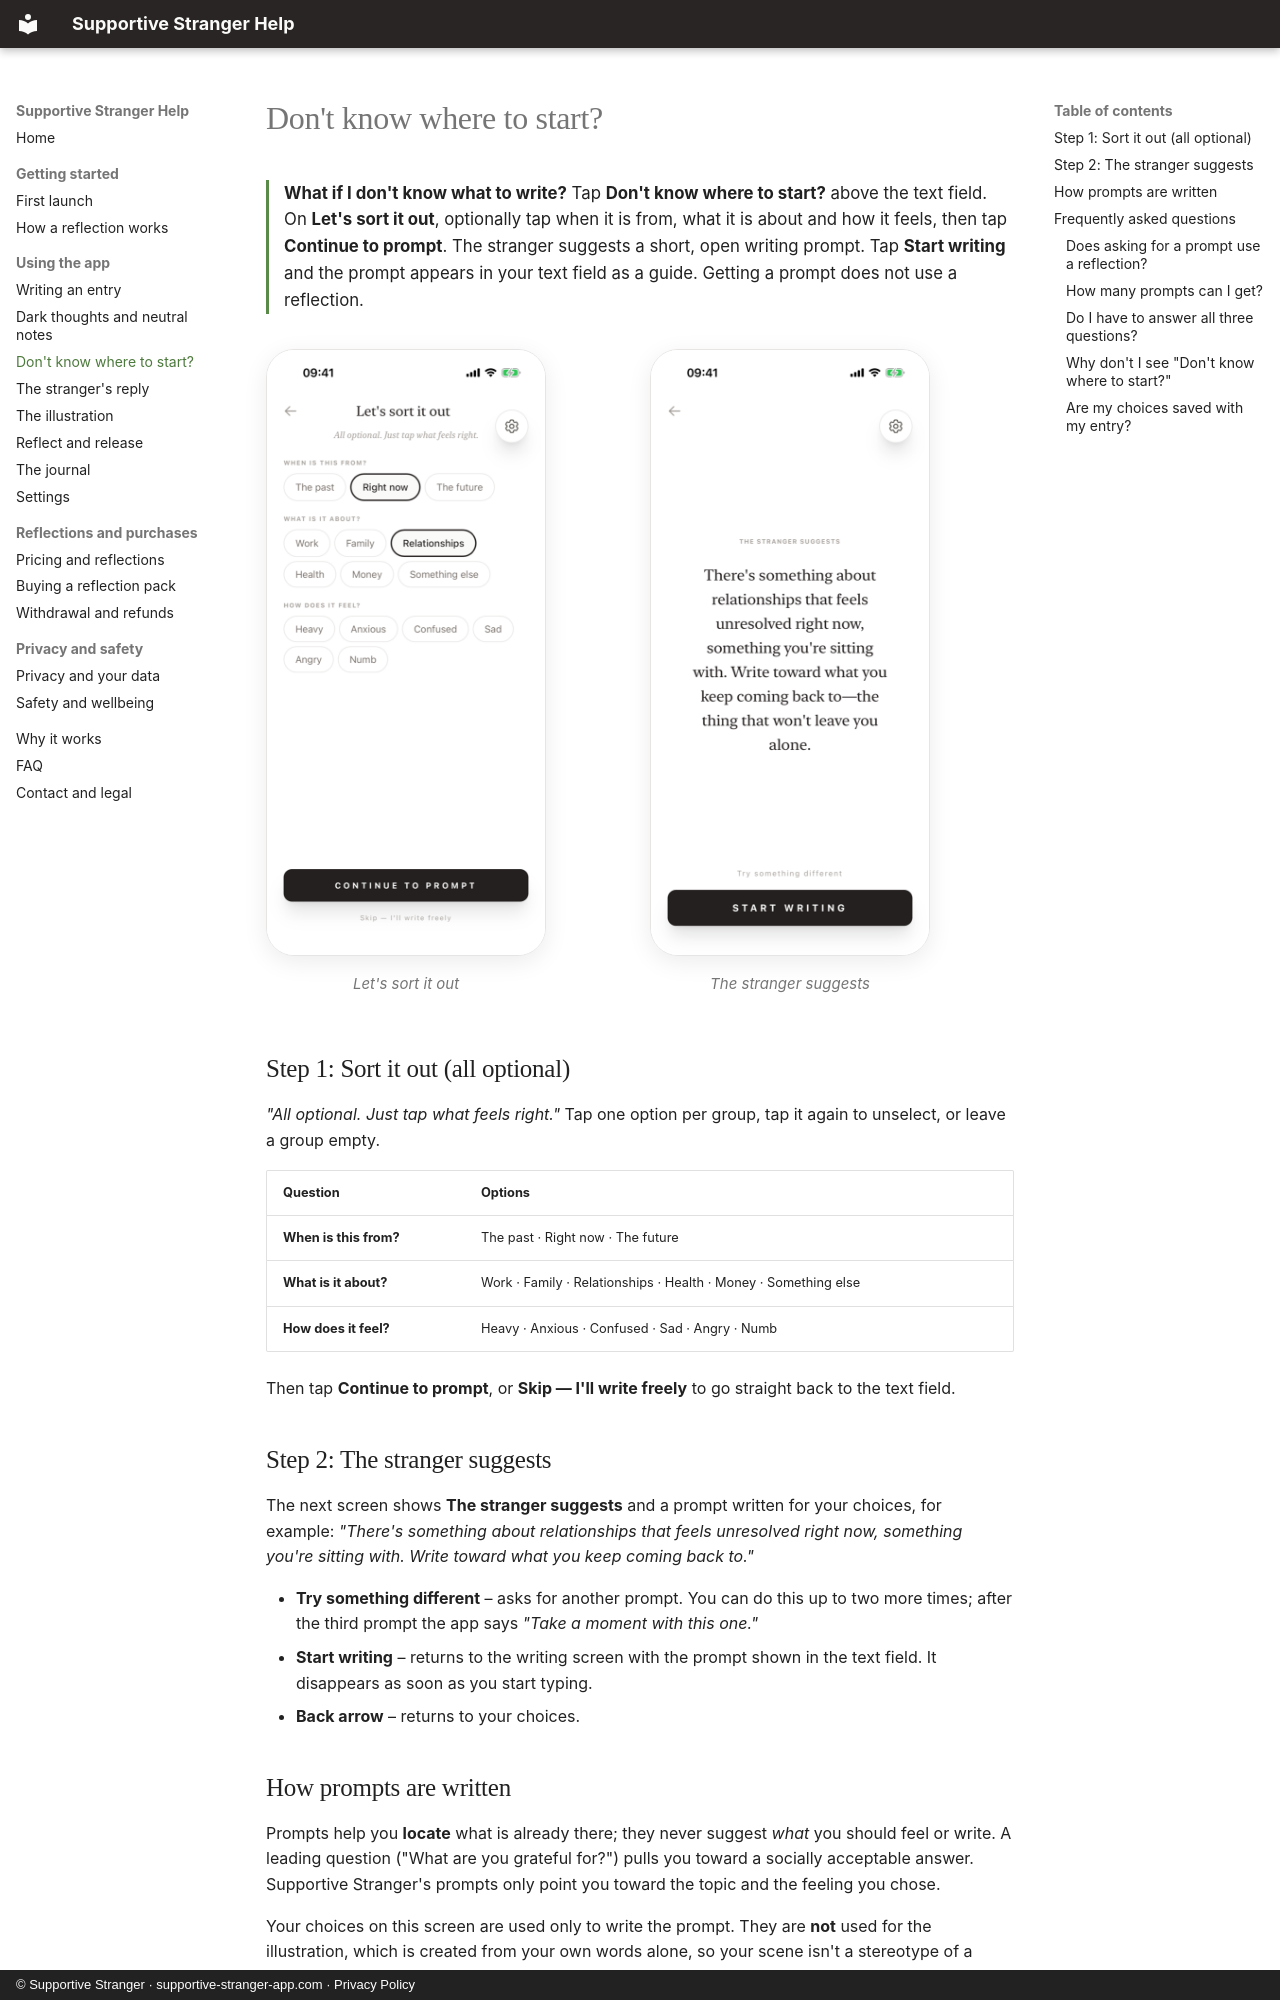

repository: YRoensch/supportive-stranger-docs · page: features/sort-it-out/index.html · generator: mkdocs · copyright: © Supportive Stranger · supportive-stranger-app.com · Privacy Policy

---
title: Don't know where to start? – Let's sort it out
description: When you can't find the first sentence, Supportive Stranger's Let's sort it out screen asks three optional questions (when, what about, how it feels) and the stranger suggests a gentle writing prompt.
---

# Don't know where to start?

<p class="answer" markdown>**What if I don't know what to write?** Tap **Don't know where to start?** above the text field. On **Let's sort it out**, optionally tap when it is from, what it is about and how it feels, then tap **Continue to prompt**. The stranger suggests a short, open writing prompt. Tap **Start writing** and the prompt appears in your text field as a guide. Getting a prompt does not use a reflection.</p>

<div class="shots" markdown>
<figure markdown>
![Let's sort it out with three groups of chips](../assets/screenshots/09-sort-it-out.png){ .shot loading=lazy }
<figcaption>Let's sort it out</figcaption>
</figure>
<figure markdown>
![The stranger suggests a writing prompt](../assets/screenshots/10-prompt.png){ .shot loading=lazy }
<figcaption>The stranger suggests</figcaption>
</figure>
</div>

## Step 1: Sort it out (all optional)

*"All optional. Just tap what feels right."* Tap one option per group, tap it again to unselect, or leave a group empty.

| Question | Options |
|---|---|
| **When is this from?** | The past · Right now · The future |
| **What is it about?** | Work · Family · Relationships · Health · Money · Something else |
| **How does it feel?** | Heavy · Anxious · Confused · Sad · Angry · Numb |

Then tap **Continue to prompt**, or **Skip — I'll write freely** to go straight back to the text field.

## Step 2: The stranger suggests

The next screen shows **The stranger suggests** and a prompt written for your choices, for example: *"There's something about relationships that feels unresolved right now, something you're sitting with. Write toward what you keep coming back to."*

- **Try something different** – asks for another prompt. You can do this up to two more times; after the third prompt the app says *"Take a moment with this one."*
- **Start writing** – returns to the writing screen with the prompt shown in the text field. It disappears as soon as you start typing.
- **Back arrow** – returns to your choices.
